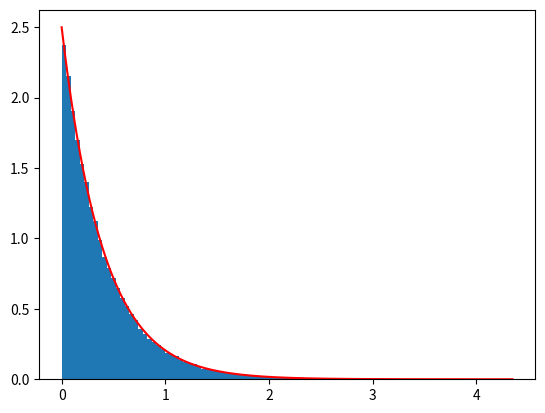

Python code for this plot:
import numpy as np
import math as m
import random
import matplotlib.pyplot as plt

def pdf(x,landa):
    y=[]
    for i in range(len(x)):
        y.append(landa*m.exp(-landa*x[i]))
    return y



landa=2.5
N=100000
U=[]
X=[]
for i in range(N):
    U.append(random.uniform(0,1))
    X.append((-1/landa)*m.log(1-U[i]))


fig, ax=plt.subplots(1,1)
X.sort()
ax.hist(X,bins=100,density=True)
plt.plot(X, pdf(X,landa), color = 'r')
plt.show()
